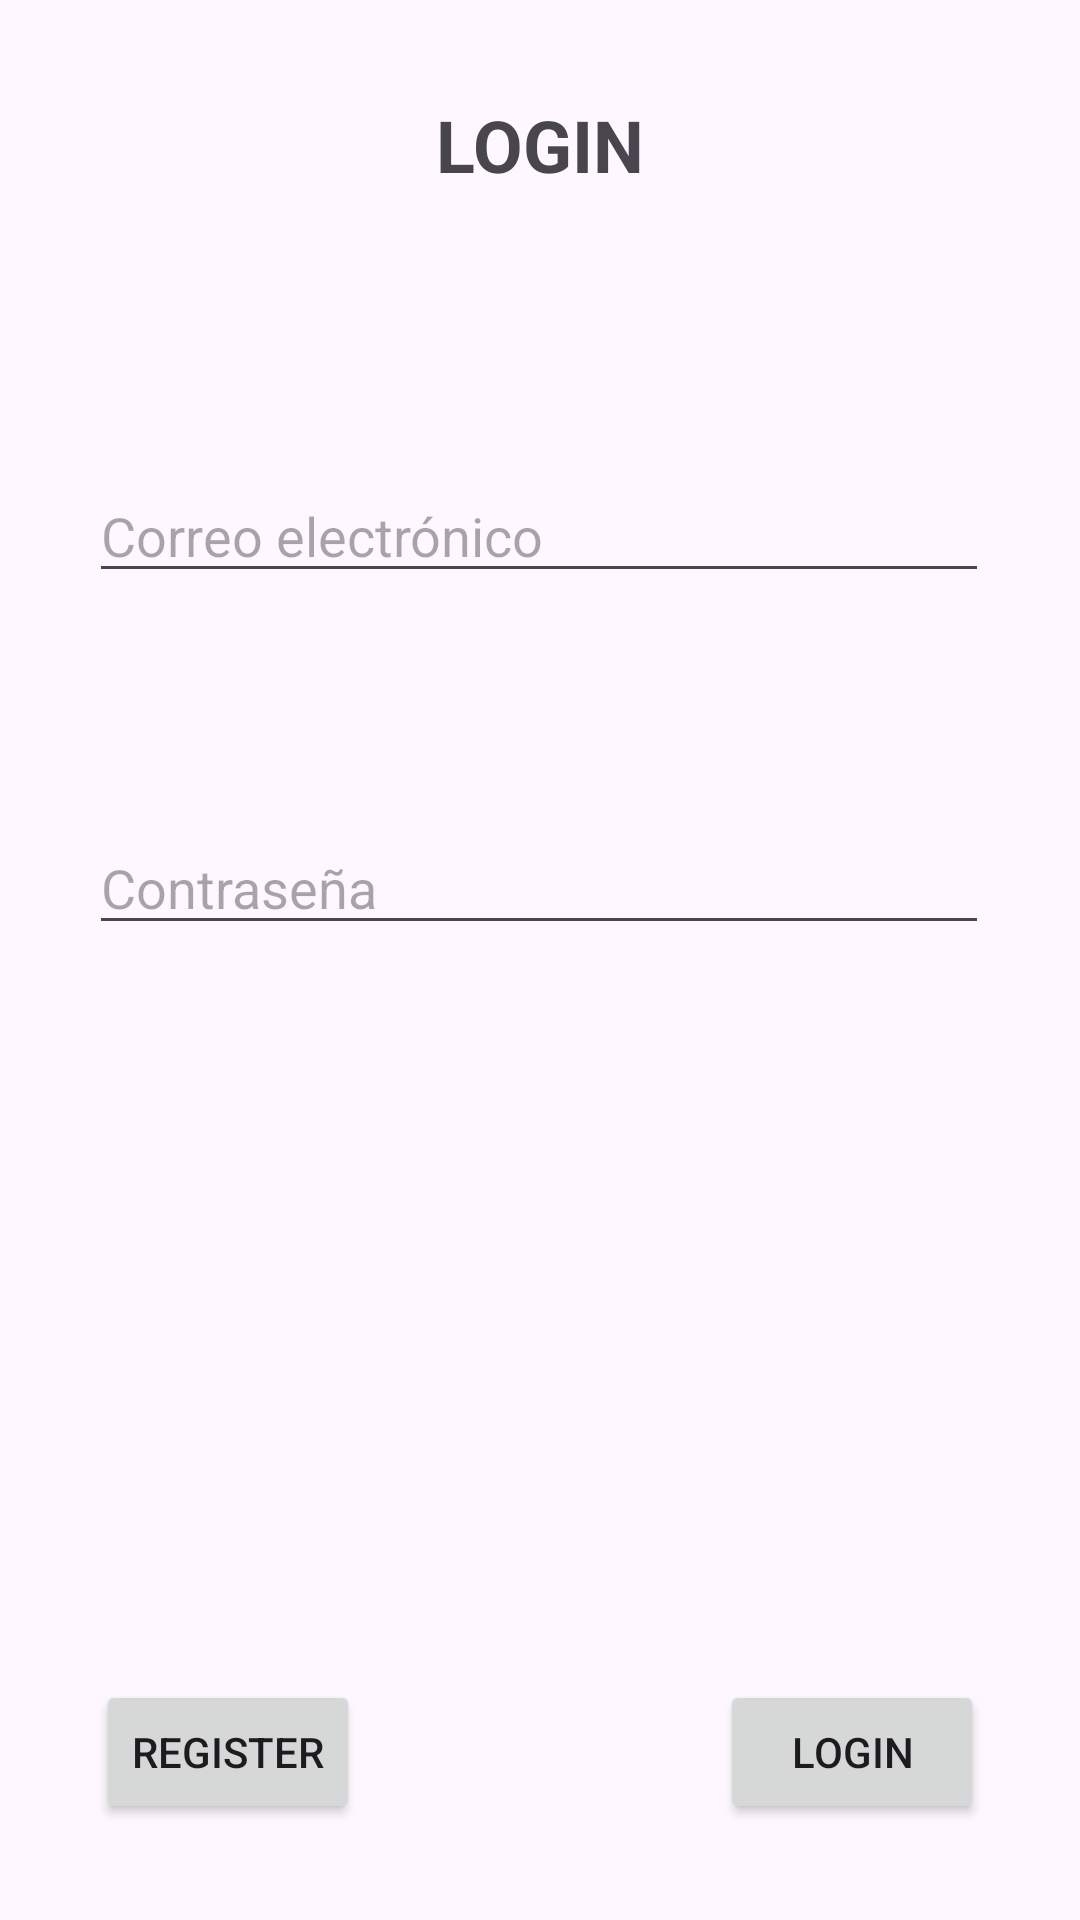

Produce the Android XML layout that renders to this screen, including the resource entries it uses.
<!-- AndroidManifest.xml: application theme Theme.DAM2_2425_Actividad1 -->
<!-- res/layout/fragment_login.xml -->
<androidx.constraintlayout.widget.ConstraintLayout xmlns:android="http://schemas.android.com/apk/res/android"
    android:layout_width="match_parent"
    android:layout_height="match_parent"
    xmlns:app="http://schemas.android.com/apk/res-auto"
    android:padding="16dp">

    
    <TextView
        android:id="@+id/loginTitle"
        android:layout_width="wrap_content"
        android:layout_height="wrap_content"
        android:text="LOGIN"
        android:textSize="24sp"
        android:textStyle="bold"
        android:layout_marginTop="16dp"
        app:layout_constraintTop_toTopOf="parent"
        app:layout_constraintStart_toStartOf="parent"
        app:layout_constraintEnd_toEndOf="parent"/>

    

    

    
    <EditText
        android:id="@+id/emailEditText"
        android:layout_width="300dp"
        android:layout_height="wrap_content"
        android:layout_marginTop="92dp"
        android:hint="Correo electrónico"
        android:inputType="textEmailAddress"
        app:layout_constraintEnd_toEndOf="parent"
        app:layout_constraintHorizontal_bias="0.493"
        app:layout_constraintStart_toStartOf="parent"
        app:layout_constraintTop_toBottomOf="@id/loginTitle" />

    <EditText
        android:id="@+id/passwordEditText"
        android:layout_width="300dp"
        android:layout_height="wrap_content"
        android:layout_marginTop="76dp"
        android:hint="Contraseña"
        android:inputType="textPassword"
        app:layout_constraintEnd_toEndOf="parent"
        app:layout_constraintHorizontal_bias="0.493"
        app:layout_constraintStart_toStartOf="parent"
        app:layout_constraintTop_toBottomOf="@id/emailEditText" />

    <Button
        android:id="@+id/registerButton"
        android:layout_width="wrap_content"
        android:layout_height="wrap_content"
        android:text="Register"
        app:layout_constraintTop_toBottomOf="@id/passwordEditText"
        app:layout_constraintStart_toStartOf="parent"
        app:layout_constraintBottom_toBottomOf="parent"
        app:layout_constraintVertical_bias="1.0"
        android:layout_marginBottom="16dp"
        android:layout_marginStart="16dp"/>

    
    <Button
        android:id="@+id/loginButton"
        android:layout_width="wrap_content"
        android:layout_height="wrap_content"
        android:text="Login"
        app:layout_constraintTop_toBottomOf="@id/passwordEditText"
        app:layout_constraintEnd_toEndOf="parent"
        app:layout_constraintBottom_toBottomOf="parent"
        app:layout_constraintVertical_bias="1.0"
        android:layout_marginBottom="16dp"
        android:layout_marginEnd="16dp"/>

</androidx.constraintlayout.widget.ConstraintLayout>
<!-- resources referenced by this layout -->
<resources>
  <style name="Theme.DAM2_2425_Actividad1" parent="Base.Theme.DAM2_2425_Actividad1" />
  <style name="Base.Theme.DAM2_2425_Actividad1" parent="Theme.Material3.DayNight.NoActionBar">
          
          
      </style>
</resources>
